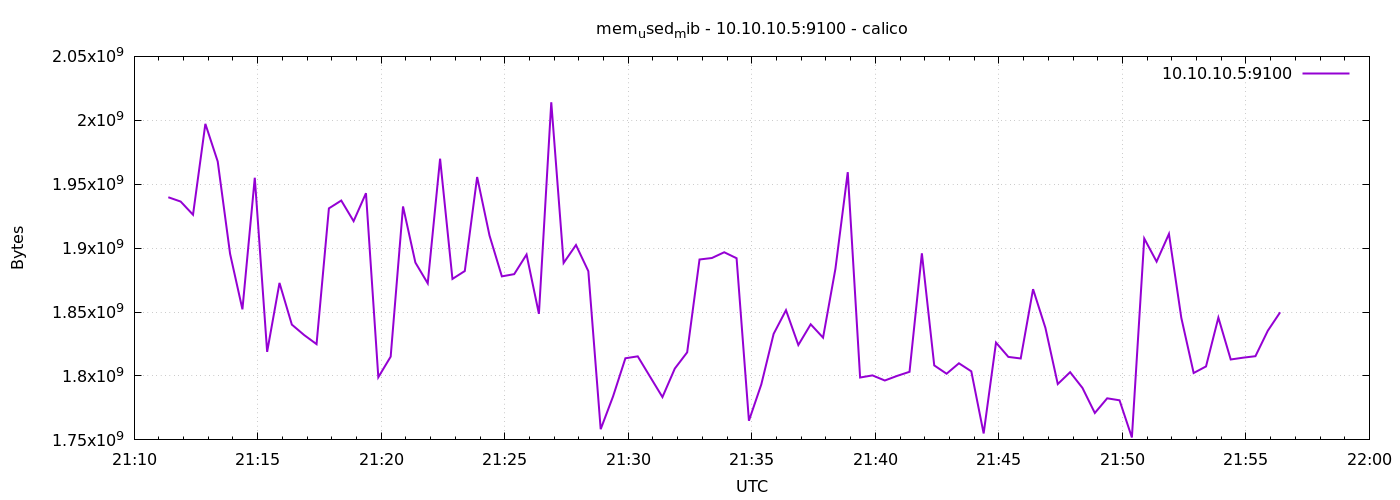

The file beside this chart, header and first rows:
1776892283	1939812352
1776892313	1936441344
1776892343	1926123520
1776892373	1997217792
1776892403	1967771648
1776892433	1895604224
1776892463	1852129280
1776892493	1955053568
1776892523	1818857472
1776892553	1872793600
1776892583	1840185344
1776892613	1831989248
1776892643	1824899072
1776892673	1931108352
1776892703	1937235968
1776892733	1921110016
1776892763	1942982656
1776892793	1799024640
1776892823	1815134208
1776892853	1932611584
1776892883	1888722944
1776892913	1872457728
1776892943	1969958912
1776892973	1875910656
1776893003	1882107904
1776893033	1955639296
1776893063	1909895168
1776893093	1877917696
1776893123	1879658496
1776893153	1895002112
1776893183	1848594432
1776893213	2014093312
1776893243	1888423936
1776893273	1902444544
1776893303	1881997312
1776893333	1758371840
1776893363	1783971840
1776893393	1813852160
1776893423	1815359488
1776893453	1799372800
1776893483	1783484416
1776893513	1805791232
1776893543	1818501120
1776893573	1891123200
1776893603	1892274176
1776893633	1896779776
1776893663	1892102144
1776893693	1764982784
1776893723	1793351680
1776893753	1832955904
1776893783	1851469824
1776893813	1824231424
1776893843	1840427008
1776893873	1829986304
1776893903	1883774976
1776893933	1959444480
1776893963	1798799360
1776893993	1800466432
1776894023	1796468736
1776894053	1800081408
1776894083	1803264000
... 30 more rows
